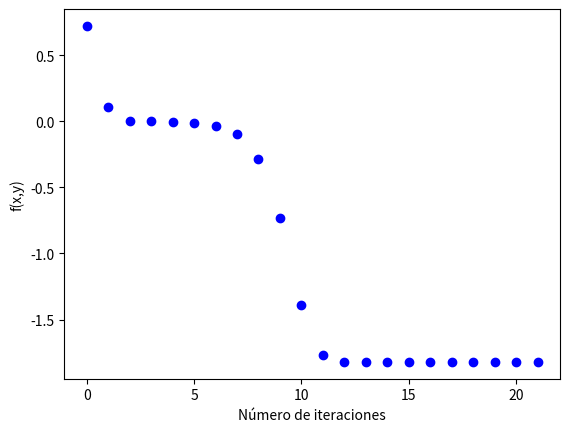
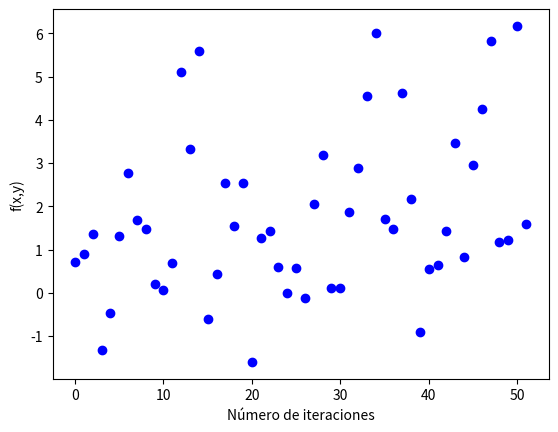

Reproduce these figures in Python, in order.
# -*- coding: utf-8 -*-

"""
Ejercicio 1: Ejercicio sobre la búsqueda iterativa de óptimos. Práctica 1.
Aprendizaje Automático
Doble Grado en Ingeniería Informática y Matemáticas. Universidad de Granada

@author: Luis Balderas Ruiz
GNU GENERAL PUBLIC LICENSE
"""

import numpy as np
import math
import matplotlib.pyplot as plt
from sympy import symbols, diff
from sympy.functions import exp, sin


# Fijo la semilla para garantizar la reproducibilidad de los resultados
np.random.seed(77145416)

# ALGORITMO DE GRADIENTE DESCENDENTE
# - El parámetro E se refiere a una empresión de la librería de cálculo simbólico
#   sympy para calcular las derivadas parciales y generalizar la función lo máximo posible.
# - gradient es una función que calcula el gradiente. Es necesario definir esa función
#   para cada caso que queramos considerar, puesto que depende directamente del nombre
#   y número de variables del caso en cuestión.
# - f es la función que evalúa la expresión en los diferentes valores de w. También hay que
#   definirla en cada caso.

def GD(E,w,learning_rate,gradient,f,epsilon, max_iters = 15000000):
    num_iter = 0
    diferencia = 1
    medidas = [f(w)]
    while num_iter <= max_iters and diferencia > epsilon:
        last_w = w
        w = w - learning_rate * gradient(last_w)
        diferencia = abs(f(w) - f(last_w))
        num_iter = num_iter + 1
        medidas.insert(len(medidas),f(w))

    return w, num_iter, medidas


################## Ejercicio 1.2 #################################

# Definición de la función matemática a considerar en el 1.2. Asociada a ella,
# las correspondientes que calculan el gradiente y evalúa.

u, v = symbols('u v', real=True)
E = (u**2*exp(v)-2*v**2*exp(-u))**2

def gradientE(w):
    der_u = diff(E,u)
    der_v = diff(E,v)
    return np.array([der_u.subs([(u,w[0]),(v,w[1])]),der_v.subs([(u,w[0]),(v,w[1])])])

def evalE(w):
    return E.subs([(u,w[0]),(v,w[1])])

print("#################################################")
print("EJERCICIO 1.2")
# Apartado a)
print("Apartado a)")
print("El gradiente de E es: ", diff(E,u),",",diff(E,v))
input("\nPulse enter para continuar")

# Apartado b)
print("Apartado b)")
w,k,data = GD(E,np.array([1.0,1.0]),0.01,gradientE,evalE,10**(-14))
print("El número de iteraciones necesarias para epsilon = 10**(-14) es ",k)
input("\nPulse enter para continuar")

# Apartado c)
print("Apartado c)")
print("COORDENADAS:")
print("Coordenada X: ", w[0])
print("Coordenada Y: ", w[1])
input("\nPulse enter para continuar")


################## Ejercicio 1.3 #################################

x, y = symbols('x y', real=True)
f = x**2 + 2*y**2 + 2*sin(2*math.pi*x)*sin(2*math.pi*y)

def gradientf(w):
    der_x = diff(f,x)
    der_y = diff(f,y)
    return np.array([der_x.subs([(x,w[0]),(y,w[1])]),der_y.subs([(x,w[0]),(y,w[1])])])

def evalf(w):
    return f.subs([(x,w[0]),(y,w[1])])

print("#################################################")
print("EJERCICIO 1.3")
# Apartado a)
print("Apartado a)")

w,k,data = GD(f,np.array([0.1,0.1]),0.01,gradientf,evalf,10**(-14),50)
plt.plot(range(0,k+1),data,'bo')
plt.xlabel('Número de iteraciones')
plt.ylabel('f(x,y)')
plt.show()
input("\nPulse enter para continuar")

## para learning_rate = 0.1
print("Learning rate 0.1")
w,k,data = GD(f,np.array([0.1,0.1]),0.1,gradientf,evalf,10**(-14),50)
plt.plot(range(0,k+1),data,'bo')
plt.xlabel('Número de iteraciones')
plt.ylabel('f(x,y)')
plt.show()
input("\nPulse enter para continuar")

# Apartado b)

print("Apartado b)")
